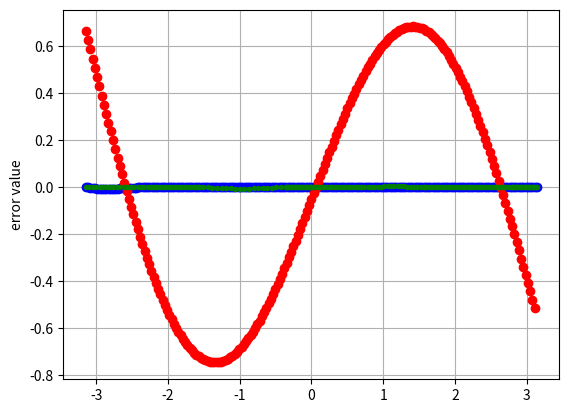

The script that saved this image:
import numpy as np
import math
import matplotlib.pyplot as plt
def par(x,y):
    n=len(x)
    D=np.zeros((n,n))
    
    for i in range(1,n):
        D[i][1]=(y[i]-y[i-1])/(x[i]-x[i-1])
    
    for i in range(2,n):
        
        for j in range(1,n-i+1):
            D[j][i]=(D[j+1][i-1]-D[j][i-1])/(x[j+i-1]-x[j-1])
    A=np.zeros(n)
    A[0]=y[0]
    for i in range(1,n):
        A[i]=D[1][i]
    return A
    
def showPol(A,x):
    X=np.array(x)
    print("P(x)= ",A[0],end="")
    for i in range(1,len(A)):
        print("+(",A[i],")",end="")
        for j in range(i):
            print("(x-",X[j],")",end="")
#A syntelestes , a0, a1... X0 ta arxika shmeia , x o agnwstos         
def calculatePx(A,X,x):
    y=A[0]
   
    for i in range(1,len(A)):
        k=1
        for j in range(i):
            k=k*(x-X[j])
        y+=A[i]*k
    return y;


#s0 = a00 + a01x +a02x^2 +a03x^3
#==================================================SPLINES========================================

def Splines(x,y):
	n = len(x) - 1
	h = [x[i+1]-x[i] for i in range(n)]
	al = [3*((y[i+1]-y[i])/h[i] - (y[i]-y[i-1])/h[i-1]) for i in range(1,n)]
	a=[]
	a.append(0)
	for i in range(len(al)):
		a.append(al[i])
	al=a
  
	l =np.ones(n+1)
	u =np.zeros(n+1)
	z =np.zeros(n+1)
	for i in range(1, n):
		l[i] = 2*(x[i+1]-x[i-1]) - h[i-1]*u[i-1]
		u[i] = h[i]/l[i]
		z[i] = (al[i] - h[i-1]*z[i-1])/l[i]

	b =np.zeros(n+1)
	c =np.zeros(n+1)
	d =np.zeros(n+1)
	for i in range(n-1, -1, -1):   
		c[i] = z[i] - u[i]*c[i+1]
		b[i] = (y[i+1]-y[i])/h[i] - h[i]*(c[i+1] + 2*c[i])/3
		d[i] = (c[i+1]-c[i])/(3*h[i])
	return [y, b, c, d]
  




	
#==================================================================================================



#X=[1.0,2.0,3.0]
#Y=[8.0,5.0,10.0]


def lq(V,Y):
	values=V

   

	sin=Y;
	
	A=list()
	B=list();
	for i in range(len(values)):
		A.append(0.0);
		B.append(0.0);
	for i in range(len(values)):
		A[i]=[1,values[i],pow(values[i],2)];
		B[i]=sin[i];
	#print(A);
	A=np.array(A);
	AT=A.T;

	U=np.dot(AT,A)
	V=np.dot(AT,B)
	X=np.linalg.solve(U,V);
    
	return X;

def calculateflq(X,xn):   
	return X[0]+X[1]*xn+X[2]*xn**2
#print(calculatePx(A,X,2.79))

X=[-math.pi,-2.23,-math.pi/2,-0.36,0.0,0.69,math.pi/2,2.19,2.79,math.pi]
Y=[0.0,-0.79,-1.0,-0.352,0.0,0.637,1.0,0.814,0.344,0.0]


A1=par(X,Y)

showPol(A1,X)
print(A1,end="\n")

step=(math.pi)/100
t1 = np.arange(-math.pi, math.pi, step)
t2 = np.linspace(-math.pi, math.pi, num=200 ,endpoint=True)


Xlq=lq(X,Y)

plt.plot(t2,np.sin(t2)-calculatePx(A1,X,t2) , 'bo')

plt.plot(t1,np.sin(t1)-calculateflq(Xlq,t1) , 'ro')

a = Splines(X,Y)

  # prepare data for plotting the splines
points_per_interval = 20
xs = []
ys = []
for i in range(9):
	xs.append(np.linspace(X[i],X[i+1], points_per_interval))
	ys.append([np.sin(xs[i][k])-(a[0][i] + 
		a[1][i]*(xs[i][k]-X[i]) + 
		a[2][i]*(xs[i][k]-X[i])**2 + 
		a[3][i]*(xs[i][k]-X[i])**3)   
 		for k in range(points_per_interval)])
  


plt.plot(xs[0], ys[0], 'g.--', xs[1], ys[1], 'g.--', xs[2], ys[2], 'g.--',xs[3], ys[3], 'g.--', xs[4], ys[4], 'g.--', xs[5], ys[5], 'g.--',xs[6], ys[6], 'g.--', xs[7], ys[7], 'g.--', xs[8], ys[8], 'g.--')


plt.ylabel('error value')
plt.title("")
plt.grid()
plt.show()


